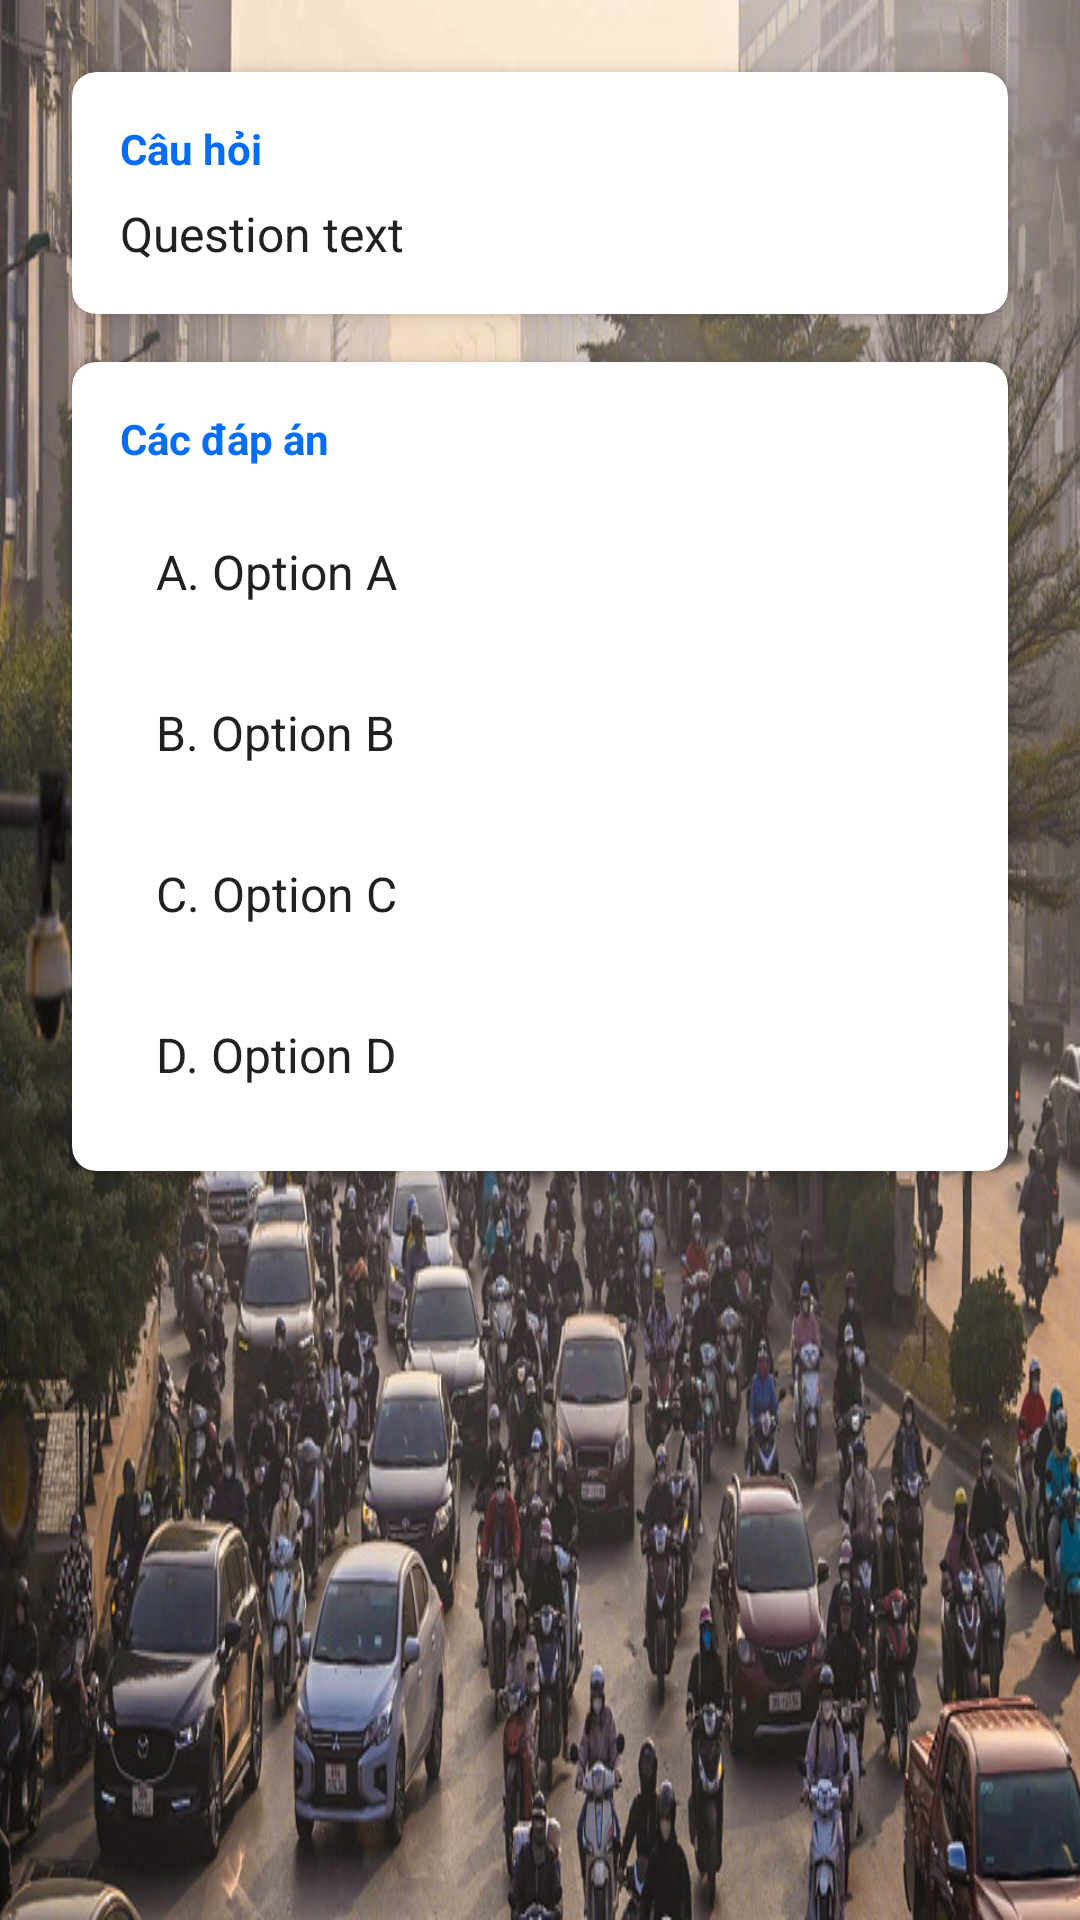

This screen was rendered from an Android layout file. Write that file and the resources it references.
<!-- AndroidManifest.xml: application theme Theme.LearningApp -->
<!-- res/layout/fragment_question_detail.xml -->
<?xml version="1.0" encoding="utf-8"?>
<ScrollView xmlns:android="http://schemas.android.com/apk/res/android"
    android:layout_width="match_parent"
    android:layout_height="match_parent"
    android:background="@drawable/background_giao_thong">

    <LinearLayout
        android:layout_width="match_parent"
        android:layout_height="wrap_content"
        android:orientation="vertical"
        android:padding="16dp">

        <androidx.cardview.widget.CardView
            style="@style/CardStyle"
            android:layout_width="match_parent"
            android:layout_height="wrap_content"
            android:layout_marginBottom="16dp">

            <LinearLayout
                android:layout_width="match_parent"
                android:layout_height="wrap_content"
                android:orientation="vertical"
                android:padding="16dp">

                <LinearLayout
                    android:layout_width="match_parent"
                    android:layout_height="wrap_content"
                    android:orientation="horizontal"
                    android:gravity="center_vertical">

                    <TextView
                        style="@style/CaptionText"
                        android:layout_width="0dp"
                        android:layout_height="wrap_content"
                        android:layout_weight="1"
                        android:text="Câu hỏi"
                        android:textColor="@color/primary"
                        android:textStyle="bold" />

                    <TextView
                        android:id="@+id/tvLietBadge"
                        android:layout_width="wrap_content"
                        android:layout_height="wrap_content"
                        android:text="⚠️ CÂU LIỆT"
                        android:textSize="13sp"
                        android:textStyle="bold"
                        android:textColor="@android:color/white"
                        android:background="@android:color/holo_red_dark"
                        android:paddingStart="12dp"
                        android:paddingEnd="12dp"
                        android:paddingTop="4dp"
                        android:paddingBottom="4dp"
                        android:visibility="gone" />

                </LinearLayout>

                <TextView
                    android:id="@+id/tvQuestion"
                    style="@style/BodyText"
                    android:layout_width="match_parent"
                    android:layout_height="wrap_content"
                    android:layout_marginTop="8dp"
                    android:text="Question text" />

                <ImageView
                    android:id="@+id/ivQuestionImage"
                    android:layout_width="match_parent"
                    android:layout_height="200dp"
                    android:layout_marginTop="16dp"
                    android:adjustViewBounds="true"
                    android:scaleType="fitCenter"
                    android:visibility="gone"
                    android:contentDescription="@string/question_image" />

            </LinearLayout>
        </androidx.cardview.widget.CardView>

        <androidx.cardview.widget.CardView
            style="@style/CardStyle"
            android:layout_width="match_parent"
            android:layout_height="wrap_content"
            android:layout_marginBottom="16dp">

            <LinearLayout
                android:layout_width="match_parent"
                android:layout_height="wrap_content"
                android:orientation="vertical"
                android:padding="16dp">

                <TextView
                    style="@style/CaptionText"
                    android:layout_width="wrap_content"
                    android:layout_height="wrap_content"
                    android:text="Các đáp án"
                    android:textColor="@color/primary"
                    android:textStyle="bold" />

                <TextView
                    android:id="@+id/tvOptionA"
                    style="@style/BodyText"
                    android:layout_width="match_parent"
                    android:layout_height="wrap_content"
                    android:layout_marginTop="12dp"
                    android:padding="12dp"
                    android:text="A. Option A" />

                <TextView
                    android:id="@+id/tvOptionB"
                    style="@style/BodyText"
                    android:layout_width="match_parent"
                    android:layout_height="wrap_content"
                    android:layout_marginTop="8dp"
                    android:padding="12dp"
                    android:text="B. Option B" />

                <TextView
                    android:id="@+id/tvOptionC"
                    style="@style/BodyText"
                    android:layout_width="match_parent"
                    android:layout_height="wrap_content"
                    android:layout_marginTop="8dp"
                    android:padding="12dp"
                    android:text="C. Option C" />

                <TextView
                    android:id="@+id/tvOptionD"
                    style="@style/BodyText"
                    android:layout_width="match_parent"
                    android:layout_height="wrap_content"
                    android:layout_marginTop="8dp"
                    android:padding="12dp"
                    android:text="D. Option D" />

            </LinearLayout>
        </androidx.cardview.widget.CardView>

    </LinearLayout>

</ScrollView>
<!-- resources referenced by this layout -->
<resources>
  <color name="primary">#026DFA</color>
  <!-- drawable background_giao_thong (drawable) -->
  <?xml version="1.0" encoding="utf-8"?>
  <bitmap xmlns:android="http://schemas.android.com/apk/res/android"
      android:src="@drawable/giao_thong_1"
      android:gravity="fill"
      android:tileMode="disabled" />
  <string name="question_image">Hình ảnh câu hỏi</string>
  <style name="BodyText">
          <item name="android:textSize">16sp</item>
          <item name="android:textColor">@color/text_primary</item>
      </style>
  <style name="CaptionText">
          <item name="android:textSize">14sp</item>
          <item name="android:textColor">@color/text_secondary</item>
      </style>
  <style name="CardStyle">
          <item name="android:layout_margin">8dp</item>
          <item name="cardCornerRadius">8dp</item>
          <item name="cardElevation">4dp</item>
          <item name="cardBackgroundColor">@color/card_background</item>
      </style>
  <style name="Theme.LearningApp" parent="Theme.MaterialComponents.DayNight.DarkActionBar">
          <item name="colorPrimary">@color/primary</item>
          <item name="colorPrimaryDark">@color/primary_dark</item>
          <item name="colorAccent">@color/accent</item>
          <item name="android:windowBackground">@color/background</item>
          <item name="android:textColorPrimary">@color/text_primary</item>
          <item name="android:textColorSecondary">@color/text_secondary</item>
      </style>
  <!-- drawable giao_thong_1: png bitmap (drawable, 226301 bytes) -->
  <color name="text_primary">#212121</color>
  <color name="text_secondary">#757575</color>
  <color name="card_background">#FFFFFF</color>
  <color name="primary_dark">#025DFA</color>
  <color name="accent">#FF4081</color>
  <color name="background">#FFFDFD</color>
</resources>
